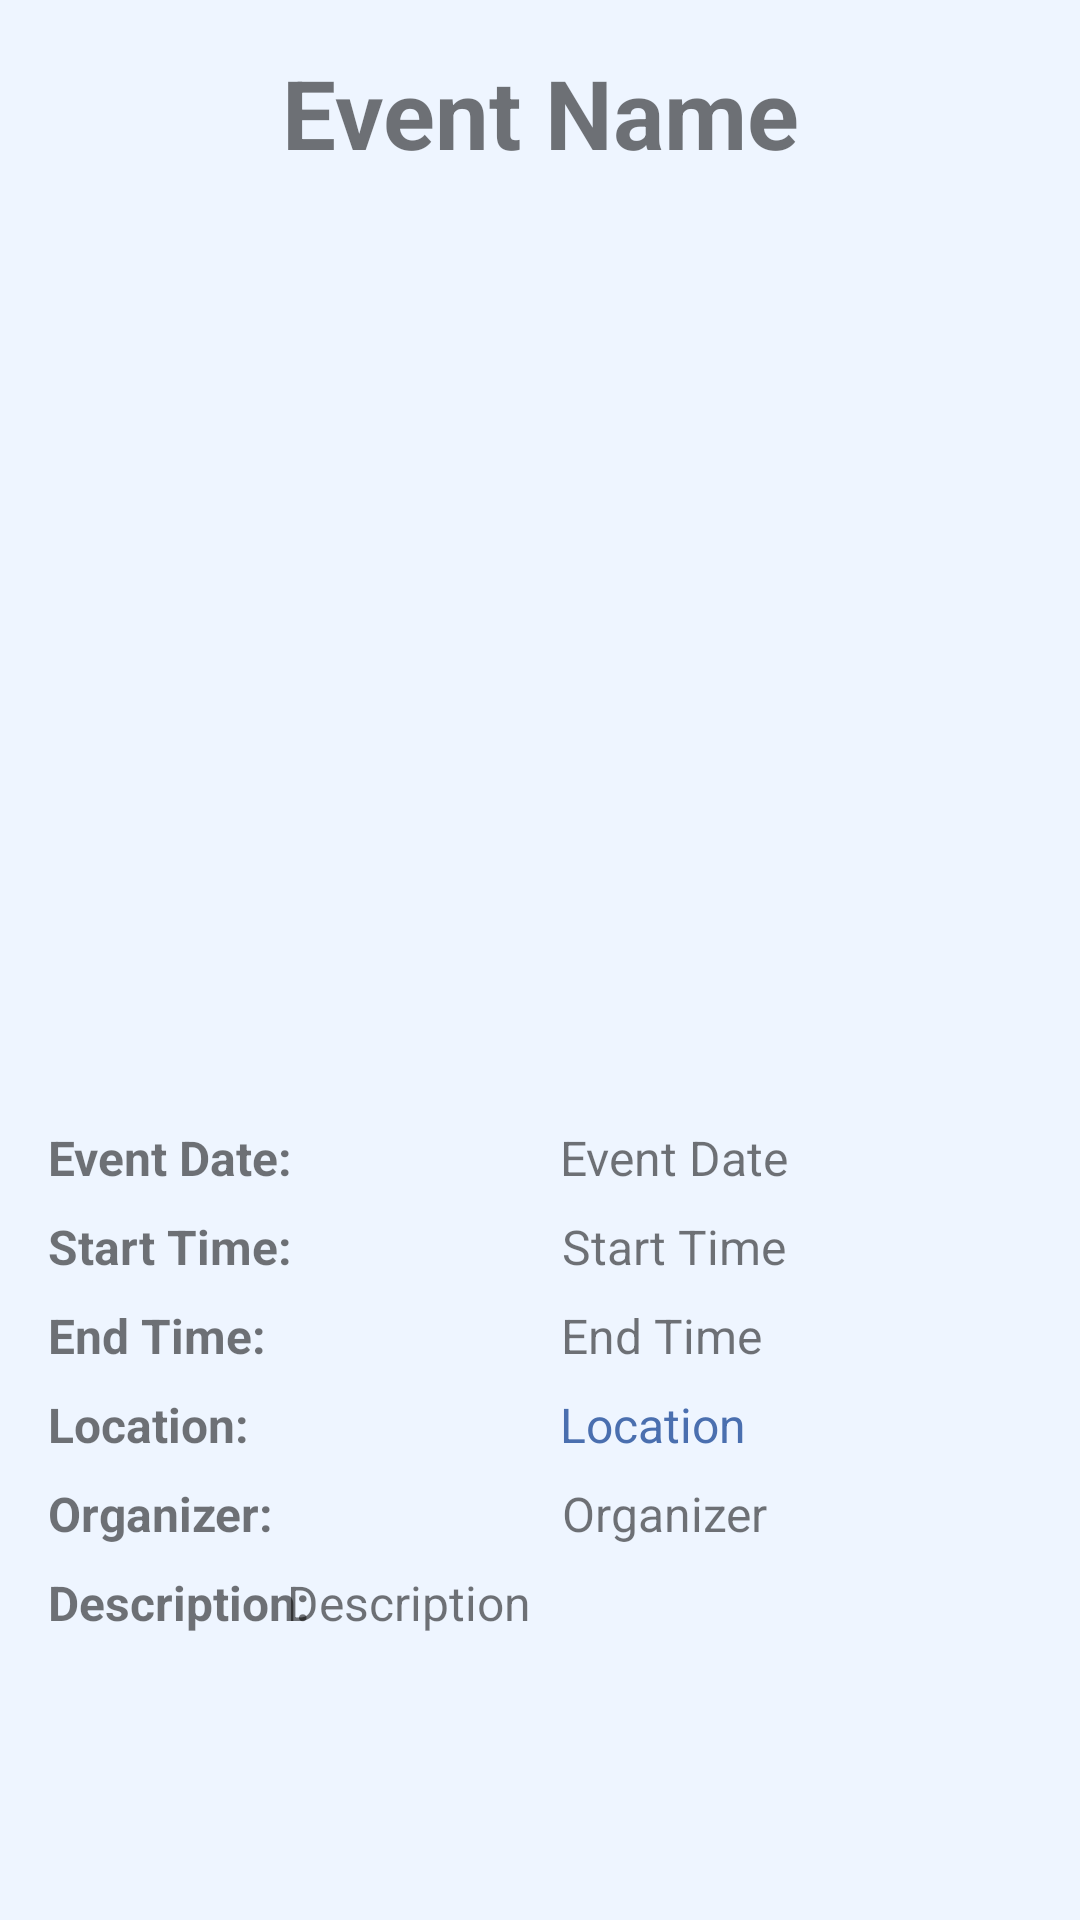

Reconstruct the res/layout file that produces this screen, plus the resources it refers to.
<!-- AndroidManifest.xml: activity theme AppTheme -->
<!-- res/layout/event_details.xml -->
<?xml version="1.0" encoding="utf-8"?>
<androidx.constraintlayout.widget.ConstraintLayout
    xmlns:android="http://schemas.android.com/apk/res/android"
    xmlns:app="http://schemas.android.com/apk/res-auto"
    xmlns:tools="http://schemas.android.com/tools"
    android:layout_width="match_parent"
    android:layout_height="match_parent"
    android:padding="16dp">

    <TextView
        android:id="@+id/event_name"
        android:layout_width="0dp"
        android:layout_height="wrap_content"
        android:text="Event Name"
        android:textAlignment="center"
        android:textSize="32sp"
        android:textStyle="bold"
        app:layout_constraintTop_toTopOf="parent"
        app:layout_constraintLeft_toLeftOf="parent"
        app:layout_constraintRight_toRightOf="parent"
        android:layout_marginBottom="16dp"/>

    <ImageView
        android:id="@+id/event_image"
        android:layout_width="0dp"
        android:layout_height="300dp"
        android:scaleType="centerCrop"
        android:contentDescription="Event Image"
        app:layout_constraintTop_toBottomOf="@id/event_name"
        app:layout_constraintLeft_toLeftOf="parent"
        app:layout_constraintRight_toRightOf="parent"/>

    <TextView
        android:id="@+id/event_date_label"
        android:layout_width="wrap_content"
        android:layout_height="wrap_content"
        android:text="Event Date:"
        android:textSize="16sp"
        android:textStyle="bold"
        app:layout_constraintTop_toBottomOf="@id/event_image"
        app:layout_constraintLeft_toLeftOf="parent"
        android:layout_marginTop="16dp"/>

    <TextView
        android:id="@+id/event_date"
        android:layout_width="wrap_content"
        android:layout_height="wrap_content"
        android:text="Event Date"
        android:textSize="16sp"
        app:layout_constraintTop_toTopOf="@id/event_date_label"
        app:layout_constraintLeft_toRightOf="@id/event_date_label"
        app:layout_constraintRight_toRightOf="parent"
        android:layout_marginStart="8dp"/>

    <TextView
        android:id="@+id/event_start_label"
        android:layout_width="wrap_content"
        android:layout_height="wrap_content"
        android:text="Start Time:"
        android:textSize="16sp"
        android:textStyle="bold"
        app:layout_constraintTop_toBottomOf="@id/event_date"
        app:layout_constraintLeft_toLeftOf="parent"
        android:layout_marginTop="8dp"/>

    <TextView
        android:id="@+id/event_start"
        android:layout_width="wrap_content"
        android:layout_height="wrap_content"
        android:text="Start Time"
        android:textSize="16sp"
        app:layout_constraintTop_toTopOf="@id/event_start_label"
        app:layout_constraintLeft_toRightOf="@id/event_start_label"
        app:layout_constraintRight_toRightOf="parent"
        android:layout_marginStart="8dp"/>

    <TextView
        android:id="@+id/event_end_label"
        android:layout_width="wrap_content"
        android:layout_height="wrap_content"
        android:text="End Time:"
        android:textSize="16sp"
        android:textStyle="bold"
        app:layout_constraintTop_toBottomOf="@id/event_start"
        app:layout_constraintLeft_toLeftOf="parent"
        android:layout_marginTop="8dp"/>

    <TextView
        android:id="@+id/event_end"
        android:layout_width="wrap_content"
        android:layout_height="wrap_content"
        android:text="End Time"
        android:textSize="16sp"
        app:layout_constraintTop_toTopOf="@id/event_end_label"
        app:layout_constraintLeft_toRightOf="@id/event_end_label"
        app:layout_constraintRight_toRightOf="parent"
        android:layout_marginStart="8dp"/>

    <TextView
        android:id="@+id/event_location_label"
        android:layout_width="wrap_content"
        android:layout_height="wrap_content"
        android:text="Location:"
        android:textSize="16sp"
        android:textStyle="bold"
        app:layout_constraintTop_toBottomOf="@id/event_end"
        app:layout_constraintLeft_toLeftOf="parent"
        android:layout_marginTop="8dp"/>

    <TextView
        android:id="@+id/event_location"
        android:layout_width="wrap_content"
        android:layout_height="wrap_content"
        android:text="Location"
        android:textSize="16sp"
        app:layout_constraintTop_toTopOf="@id/event_location_label"
        app:layout_constraintLeft_toRightOf="@id/event_location_label"
        app:layout_constraintRight_toRightOf="parent"
        android:linksClickable="true"
        android:autoLink="none"
        android:clickable="true"
        android:textColor="@color/hover_state_color"
        android:layout_marginStart="8dp"/>

    <TextView
        android:id="@+id/event_organizer_label"
        android:layout_width="wrap_content"
        android:layout_height="wrap_content"
        android:text="Organizer:"
        android:textSize="16sp"
        android:textStyle="bold"
        app:layout_constraintTop_toBottomOf="@id/event_location"
        app:layout_constraintLeft_toLeftOf="parent"
        android:layout_marginTop="8dp"/>

    <TextView
        android:id="@+id/event_organizer"
        android:layout_width="wrap_content"
        android:layout_height="wrap_content"
        android:text="Organizer"
        android:textSize="16sp"
        app:layout_constraintTop_toTopOf="@id/event_organizer_label"
        app:layout_constraintLeft_toRightOf="@id/event_organizer_label"
        app:layout_constraintRight_toRightOf="parent"
        android:layout_marginStart="8dp"/>

    <TextView
        android:id="@+id/event_description_label"
        android:layout_width="wrap_content"
        android:layout_height="wrap_content"
        android:text="Description:"
        android:textSize="16sp"
        android:textStyle="bold"
        app:layout_constraintTop_toBottomOf="@id/event_organizer"
        app:layout_constraintLeft_toLeftOf="parent"
        android:layout_marginTop="8dp"/>

    <TextView
        android:id="@+id/event_description"
        android:layout_width="250dp"
        android:layout_height="189dp"
        android:layout_marginBottom="16dp"
        android:text="Description"
        android:textSize="16sp"
        app:layout_constraintBottom_toBottomOf="parent"
        app:layout_constraintHorizontal_bias="0.831"
        app:layout_constraintLeft_toRightOf="@id/event_description_label"
        app:layout_constraintRight_toRightOf="parent"
        app:layout_constraintTop_toTopOf="@id/event_description_label"
        app:layout_constraintVertical_bias="0.0" />

</androidx.constraintlayout.widget.ConstraintLayout>
<!-- resources referenced by this layout -->
<resources>
  <color name="hover_state_color">#4A6FAF</color>
  <style name="AppTheme" parent="Theme.MaterialComponents.Light">
  
          
          <item name="colorPrimary">@color/header_color</item>
          <item name="colorPrimaryVariant">@color/hover_state_color</item>
          <item name="colorOnPrimary">@color/background_color</item>
          <item name="colorSecondary">@color/button_color</item>
          <item name="colorSecondaryVariant">@color/hover_state_color</item>
          <item name="colorOnSecondary">@color/background_color</item>
          <item name="android:windowBackground">@color/background_color</item>
          <item name="actionBarStyle">@style/CustomActionBar</item>
      </style>
  <color name="header_color">#0F67B1</color>
  <color name="background_color">#EEF5FF</color>
  <color name="button_color">#648DDB</color>
  <style name="CustomActionBar" parent="Widget.AppCompat.ActionBar">
          <item name="titleTextStyle">@style/CustomActionBarTitleText</item>
      </style>
  <style name="CustomActionBarTitleText" parent="TextAppearance.AppCompat.Widget.ActionBar.Title">
          <item name="android:textColor">@color/main_text_color</item>
      </style>
  <color name="main_text_color">#FFFFFF</color>
</resources>
